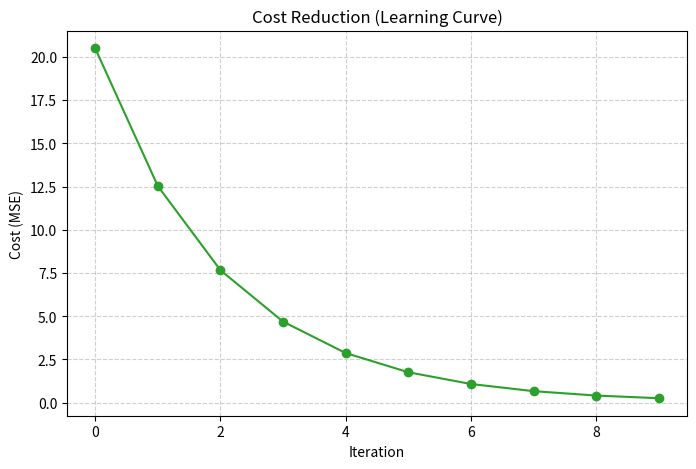

This chart was generated by the following Python code:
import numpy as np
import matplotlib.pyplot as plt

class LinearRegressionGD:
    def __init__(self, max_iter: int = 10000, alpha: float = 0.01, w_init: np.ndarray | None = None, b_init: float = 0.0):
        self.max_iter = max_iter
        self.alpha = alpha
        self.w = w_init
        self.b = b_init
        # Ensure threshold is an integer
        self.threshold = max(1, self.max_iter // 10) 
        # Calculate size to avoid off-by-one errors
        history_size = int(np.ceil(self.max_iter / self.threshold))
        self.cost_history = np.zeros(history_size)

    def fit(self, x, y):
        m, n = x.shape
        if self.w is None:
            self.w = np.zeros(n)
            
        for iteration in range(self.max_iter):
            y_pred = self.predict(x)
            residuals = y_pred - y
            
            if iteration % self.threshold == 0:
                index = iteration // self.threshold
                if index < len(self.cost_history):
                    self.cost_history[index] = self.compute_cost_(residuals)

            # Gradient updates
            dj_dw = np.dot(x.T, residuals) / m 
            dj_db = np.mean(residuals)

            self.w -= self.alpha * dj_dw
            self.b -= self.alpha * dj_db
            
        return self.w, self.b
    
    def compute_cost_(self, residuals):
        return (residuals ** 2).mean() / 2
    
    def predict(self, x):
        return np.dot(x, self.w) + self.b
    
    def plot_learning_curve(self):
        if self.w is None:
            print("No cost history found. Fit the model first.")
            return
            
        plt.figure(figsize=(8, 5))
        # Use actual iteration counts for the X-axis
        iterations = np.arange(len(self.cost_history)) * self.threshold
        plt.plot(iterations, self.cost_history, marker='o', color='#2ca02c')
        plt.title('Cost Reduction (Learning Curve)')
        plt.xlabel('Iteration')
        plt.ylabel('Cost (MSE)')
        plt.grid(True, linestyle='--', alpha=0.6)
        plt.show()

    def __repr__(self):
        if self.w is None:
            return "The model hasn't been fitted, run model.fit() first."
        weights = [f"{w_i:.4f}*x_{i}" for i, w_i in enumerate(self.w)]
        return "f(x) = " + " + ".join(weights) + f" + {self.b:.4f}"

if __name__ == "__main__":
    x = np.array([[1, 2], [2, 3], [3, 4], [4, 5]])
    y = np.array([3, 5, 7, 9])
    
    model = LinearRegressionGD(max_iter=10, alpha=0.01)
    model.fit(x, y)
    
    print(f"Prediction for [5, 6]: {model.predict(np.array([5, 6]))}")
    print(f"Model: {model}")
    model.plot_learning_curve()
